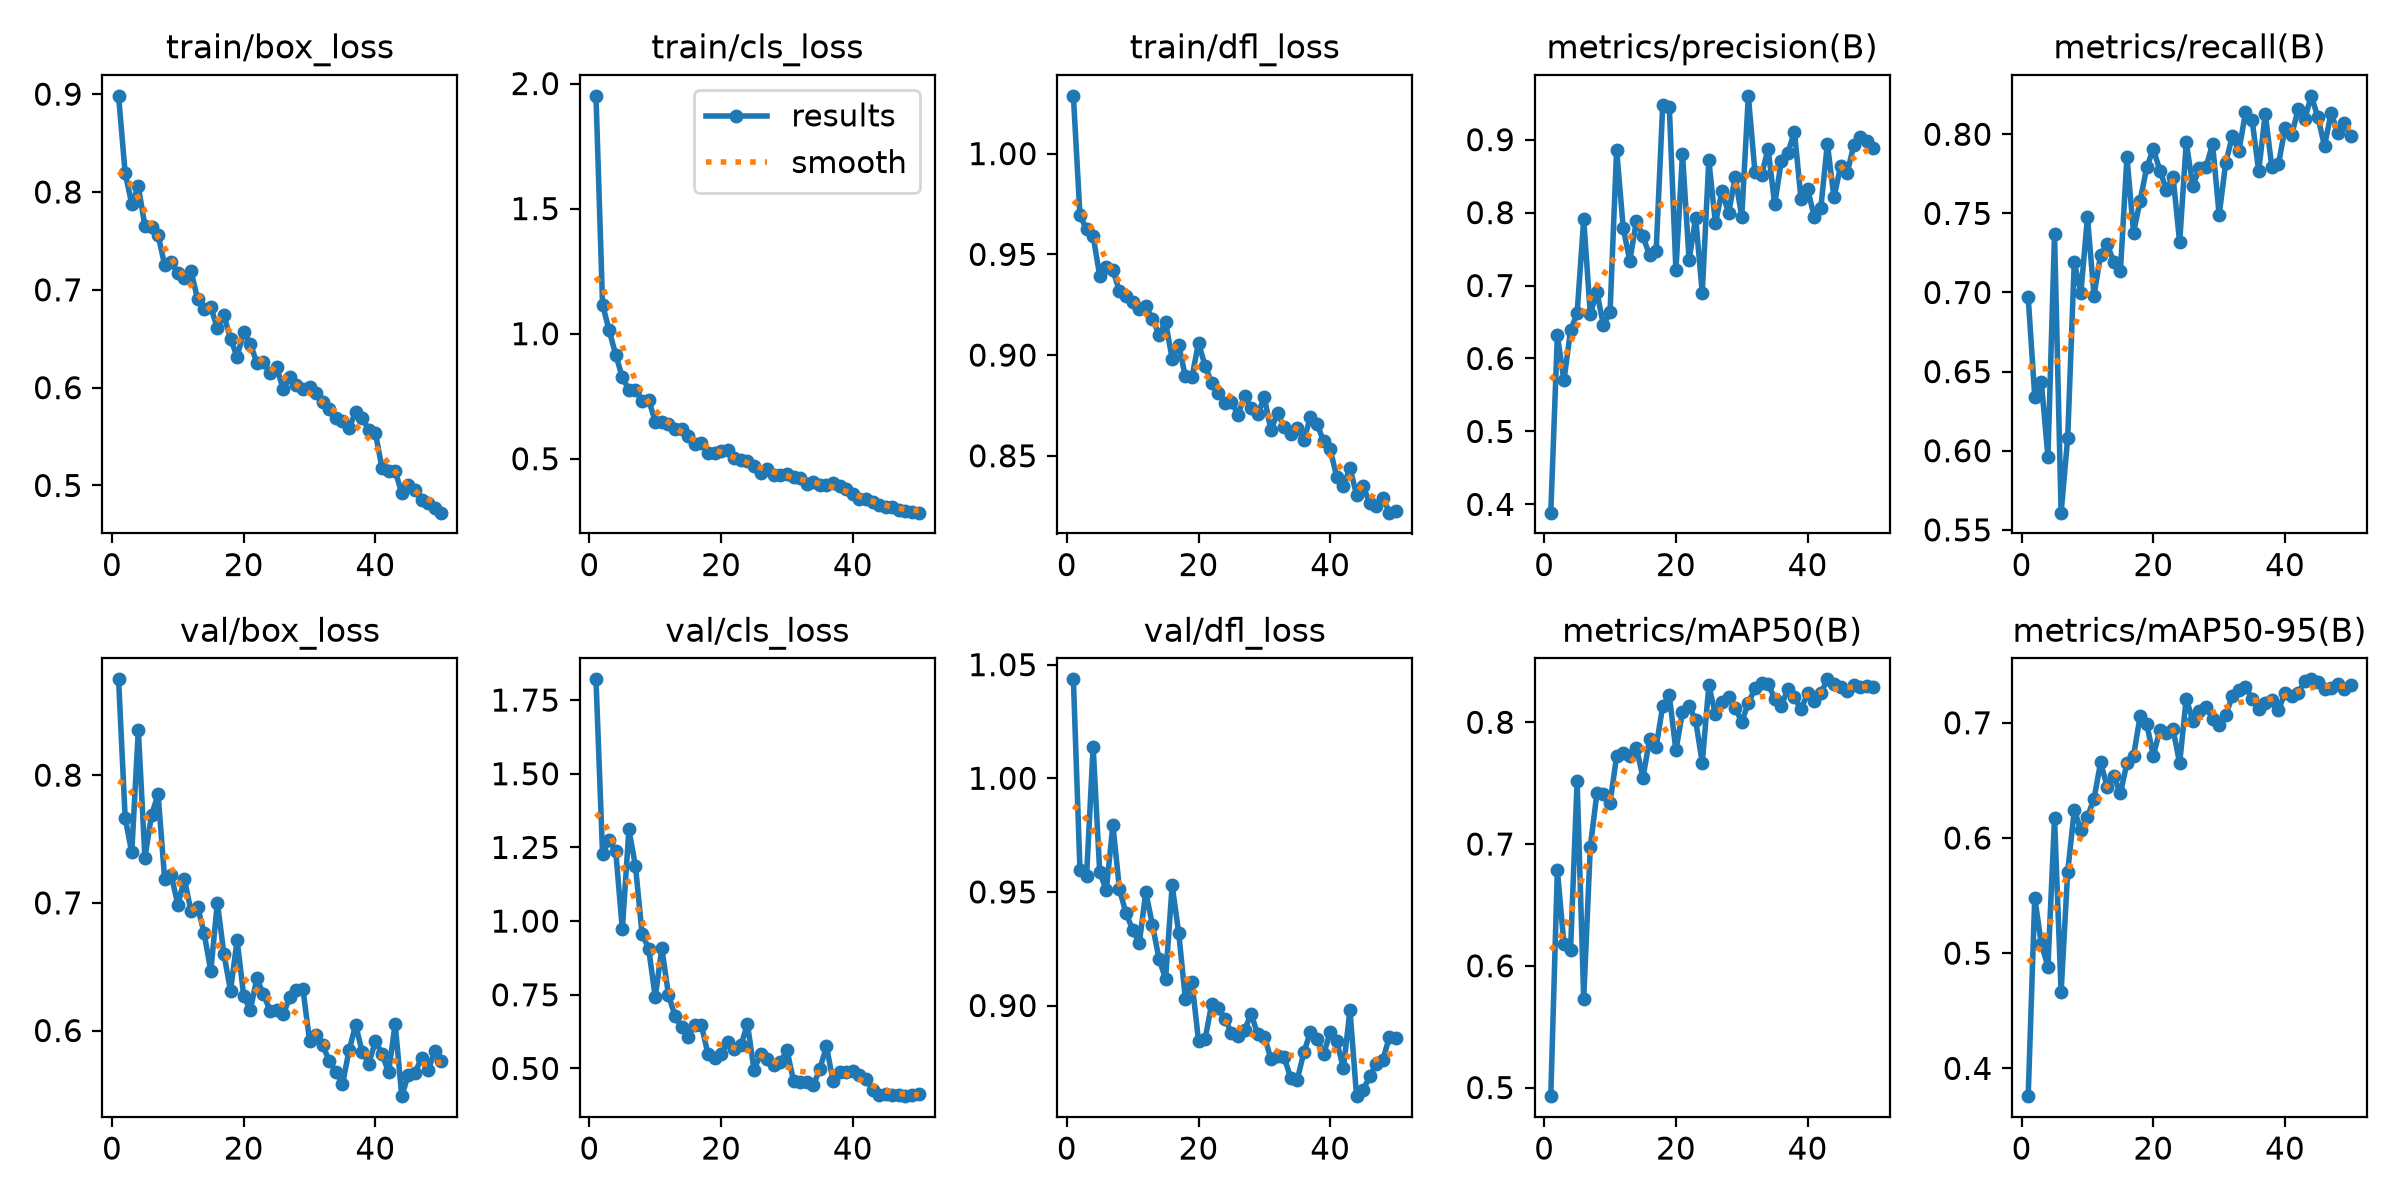

The data file committed next to this chart (first rows):
epoch, time, train/box_loss, train/cls_loss, train/dfl_loss, metrics/precision(B), metrics/recall(B), metrics/mAP50(B), metrics/mAP50-95(B), val/box_loss, val/cls_loss, val/dfl_loss, lr/pg0, lr/pg1, lr/pg2
1, 99.47, 0.8983, 1.951, 1.029, 0.3886, 0.6972, 0.4929, 0.3759, 0.8751, 1.82, 1.044, 0.0003324, 0.0003324, 0.06709
2, 193.8, 0.8192, 1.116, 0.9693, 0.6315, 0.6341, 0.6786, 0.5482, 0.7665, 1.227, 0.9596, 0.0006525, 0.0006525, 0.03408
3, 287.8, 0.788, 1.013, 0.9625, 0.5699, 0.6434, 0.6178, 0.5077, 0.7395, 1.274, 0.9568, 0.0009595, 0.0009595, 0.001054
4, 381.5, 0.8057, 0.9157, 0.9591, 0.6384, 0.5962, 0.6127, 0.4884, 0.8355, 1.237, 1.014, 0.0009406, 0.0009406, 0.0009406
5, 475.4, 0.7651, 0.8259, 0.9393, 0.662, 0.737, 0.7519, 0.6171, 0.7353, 0.9721, 0.9586, 0.0009208, 0.0009208, 0.0009208
6, 569.2, 0.7641, 0.775, 0.9436, 0.7908, 0.5609, 0.5729, 0.4663, 0.7687, 1.311, 0.9508, 0.000901, 0.000901, 0.000901
7, 663, 0.756, 0.7766, 0.9423, 0.6612, 0.608, 0.6974, 0.5705, 0.7851, 1.186, 0.9795, 0.0008812, 0.0008812, 0.0008812
8, 756.6, 0.7253, 0.7311, 0.9316, 0.6912, 0.7191, 0.7415, 0.624, 0.7184, 0.9564, 0.9511, 0.0008614, 0.0008614, 0.0008614
9, 850.6, 0.7289, 0.7369, 0.9296, 0.6454, 0.6996, 0.7412, 0.6071, 0.7215, 0.9067, 0.9406, 0.0008416, 0.0008416, 0.0008416
10, 944.4, 0.7173, 0.6471, 0.9262, 0.6634, 0.7476, 0.7336, 0.6183, 0.6985, 0.742, 0.9334, 0.0008218, 0.0008218, 0.0008218
11, 1038, 0.7123, 0.6479, 0.923, 0.8865, 0.6981, 0.7722, 0.6342, 0.7187, 0.9086, 0.9274, 0.000802, 0.000802, 0.000802
12, 1132, 0.7193, 0.6409, 0.9241, 0.7789, 0.724, 0.775, 0.6656, 0.6933, 0.7506, 0.9499, 0.0007822, 0.0007822, 0.0007822
13, 1226, 0.6905, 0.619, 0.918, 0.7338, 0.7304, 0.7724, 0.6444, 0.6969, 0.6782, 0.9356, 0.0007624, 0.0007624, 0.0007624
14, 1320, 0.6803, 0.6208, 0.9101, 0.7886, 0.7193, 0.7792, 0.6536, 0.6761, 0.6402, 0.9206, 0.0007426, 0.0007426, 0.0007426
15, 1413, 0.682, 0.5897, 0.9162, 0.7674, 0.7134, 0.7546, 0.6387, 0.6464, 0.6076, 0.9117, 0.0007228, 0.0007228, 0.0007228
16, 1507, 0.6612, 0.5573, 0.8982, 0.7415, 0.7856, 0.786, 0.665, 0.7002, 0.6489, 0.9529, 0.000703, 0.000703, 0.000703
17, 1601, 0.6741, 0.5632, 0.905, 0.7476, 0.7379, 0.7796, 0.6713, 0.6597, 0.647, 0.9318, 0.0006832, 0.0006832, 0.0006832
18, 1695, 0.6496, 0.5226, 0.8894, 0.9478, 0.7579, 0.8135, 0.7057, 0.6312, 0.5498, 0.9031, 0.0006634, 0.0006634, 0.0006634
19, 1788, 0.6318, 0.5221, 0.8889, 0.9446, 0.779, 0.8221, 0.699, 0.6708, 0.5359, 0.9105, 0.0006436, 0.0006436, 0.0006436
20, 1882, 0.6569, 0.5299, 0.9061, 0.7211, 0.7907, 0.7768, 0.6716, 0.6271, 0.5506, 0.8845, 0.0006238, 0.0006238, 0.0006238
21, 1976, 0.6448, 0.5358, 0.8946, 0.8805, 0.7771, 0.8085, 0.6938, 0.616, 0.5887, 0.8852, 0.000604, 0.000604, 0.000604
22, 2070, 0.6254, 0.5012, 0.8861, 0.735, 0.7649, 0.8133, 0.6911, 0.6408, 0.5675, 0.9007, 0.0005842, 0.0005842, 0.0005842
23, 2164, 0.6262, 0.4954, 0.8813, 0.7929, 0.7733, 0.8015, 0.6943, 0.6283, 0.5781, 0.8988, 0.0005644, 0.0005644, 0.0005644
24, 2258, 0.6145, 0.4901, 0.8764, 0.6899, 0.7316, 0.7666, 0.665, 0.6156, 0.6501, 0.8942, 0.0005446, 0.0005446, 0.0005446
25, 2352, 0.6208, 0.4724, 0.8769, 0.8718, 0.7949, 0.8303, 0.721, 0.6157, 0.4962, 0.888, 0.0005248, 0.0005248, 0.0005248
26, 2445, 0.5984, 0.445, 0.8704, 0.7851, 0.7674, 0.8065, 0.7018, 0.6129, 0.5483, 0.8864, 0.000505, 0.000505, 0.000505
27, 2539, 0.6108, 0.4589, 0.8797, 0.8297, 0.7786, 0.8164, 0.7105, 0.626, 0.5328, 0.8894, 0.0004852, 0.0004852, 0.0004852
28, 2633, 0.603, 0.4359, 0.8736, 0.799, 0.7792, 0.8208, 0.7138, 0.6317, 0.5112, 0.8963, 0.0004654, 0.0004654, 0.0004654
29, 2726, 0.5983, 0.4341, 0.8708, 0.8489, 0.7937, 0.8114, 0.7034, 0.6322, 0.5204, 0.8873, 0.0004456, 0.0004456, 0.0004456
30, 2820, 0.6008, 0.4387, 0.879, 0.7943, 0.749, 0.8006, 0.6985, 0.5919, 0.5623, 0.8864, 0.0004258, 0.0004258, 0.0004258
31, 2914, 0.5943, 0.4253, 0.8627, 0.9601, 0.7821, 0.8155, 0.7064, 0.5961, 0.4586, 0.8765, 0.000406, 0.000406, 0.000406
32, 3008, 0.5853, 0.423, 0.8713, 0.8558, 0.7986, 0.8278, 0.7234, 0.5885, 0.455, 0.878, 0.0003862, 0.0003862, 0.0003862
33, 3101, 0.578, 0.4009, 0.8642, 0.8511, 0.7894, 0.8319, 0.7281, 0.576, 0.453, 0.8772, 0.0003664, 0.0003664, 0.0003664
34, 3195, 0.5694, 0.407, 0.8608, 0.8878, 0.8138, 0.8315, 0.7315, 0.5677, 0.4433, 0.8682, 0.0003466, 0.0003466, 0.0003466
35, 3289, 0.5663, 0.3947, 0.8636, 0.8113, 0.8091, 0.8195, 0.7209, 0.5581, 0.4987, 0.8674, 0.0003268, 0.0003268, 0.0003268
36, 3383, 0.5588, 0.3939, 0.8579, 0.8704, 0.7768, 0.8133, 0.7119, 0.5844, 0.5754, 0.8794, 0.000307, 0.000307, 0.000307
37, 3477, 0.575, 0.4015, 0.8692, 0.8819, 0.8129, 0.8272, 0.7173, 0.6044, 0.4563, 0.8884, 0.0002872, 0.0002872, 0.0002872
38, 3570, 0.569, 0.3905, 0.8658, 0.9109, 0.7792, 0.8205, 0.7196, 0.5831, 0.4896, 0.8854, 0.0002674, 0.0002674, 0.0002674
39, 3664, 0.5568, 0.3799, 0.8573, 0.8184, 0.7809, 0.8105, 0.7109, 0.5741, 0.4865, 0.8787, 0.0002476, 0.0002476, 0.0002476
40, 3758, 0.5536, 0.3607, 0.8532, 0.8325, 0.804, 0.8238, 0.7258, 0.5916, 0.492, 0.8883, 0.0002278, 0.0002278, 0.0002278
41, 3853, 0.5178, 0.3373, 0.8394, 0.7945, 0.7995, 0.8172, 0.7237, 0.582, 0.478, 0.8842, 0.000208, 0.000208, 0.000208
42, 3946, 0.5151, 0.3389, 0.8352, 0.8058, 0.8157, 0.8237, 0.7257, 0.5671, 0.4645, 0.8723, 0.0001882, 0.0001882, 0.0001882
43, 4040, 0.5147, 0.3267, 0.8439, 0.8946, 0.8099, 0.8352, 0.7364, 0.6053, 0.4275, 0.8981, 0.0001684, 0.0001684, 0.0001684
44, 4134, 0.4921, 0.3134, 0.8307, 0.8209, 0.8243, 0.8312, 0.7377, 0.5486, 0.4107, 0.8601, 0.0001486, 0.0001486, 0.0001486
45, 4227, 0.5007, 0.3075, 0.8348, 0.8633, 0.8106, 0.829, 0.735, 0.5655, 0.4124, 0.8628, 0.0001288, 0.0001288, 0.0001288
46, 4321, 0.4955, 0.309, 0.8266, 0.8539, 0.7926, 0.8253, 0.7293, 0.5666, 0.4098, 0.8688, 0.000109, 0.000109, 0.000109
47, 4414, 0.4855, 0.2952, 0.8251, 0.8921, 0.8136, 0.8305, 0.7304, 0.5788, 0.4094, 0.8744, 8.92e-05, 8.92e-05, 8.92e-05
48, 4508, 0.4818, 0.2916, 0.8291, 0.9035, 0.8011, 0.8289, 0.7336, 0.5688, 0.4061, 0.8761, 6.94e-05, 6.94e-05, 6.94e-05
49, 4602, 0.4768, 0.2865, 0.8218, 0.8988, 0.8069, 0.8298, 0.7291, 0.5839, 0.4097, 0.8863, 4.96e-05, 4.96e-05, 4.96e-05
50, 4695, 0.4722, 0.2845, 0.8227, 0.888, 0.7987, 0.829, 0.7324, 0.5757, 0.4119, 0.8859, 2.98e-05, 2.98e-05, 2.98e-05
